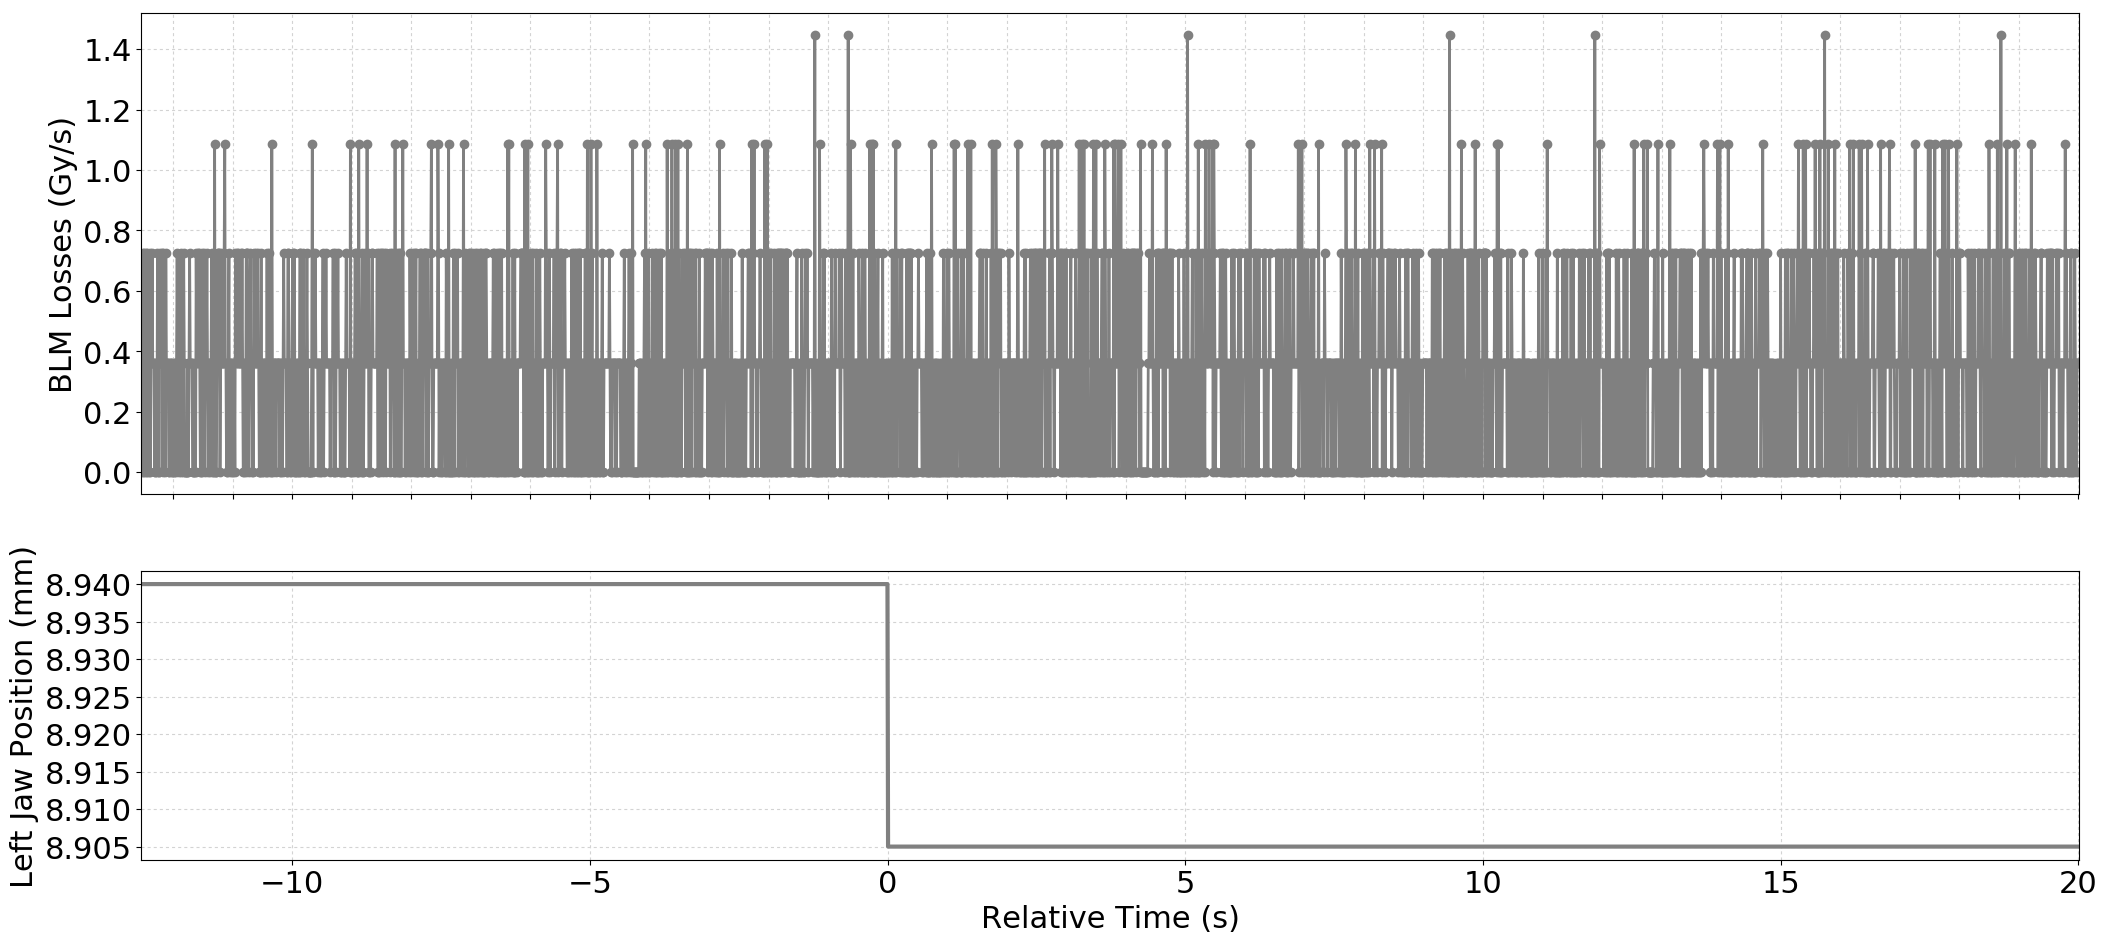

Values plotted in this chart, from the file beside it:
Timestamp, position, BLMTI.04L5.B1I10_TCTPH.4L5.B1
1494173400490, 8.94, 0.0
1494173400500, 8.94, 3.6200000000000004e-07
1494173400510, 8.94, 7.240000000000001e-07
1494173400520, 8.94, 0.0
1494173400530, 8.94, 0.0
1494173400540, 8.94, 7.240000000000001e-07
1494173400550, 8.94, 3.6200000000000004e-07
1494173400560, 8.94, 7.240000000000001e-07
1494173400570, 8.94, 0.0
1494173400580, 8.94, 0.0
1494173400590, 8.94, 7.240000000000001e-07
1494173400600, 8.94, 3.6200000000000004e-07
1494173400610, 8.94, 3.6200000000000004e-07
1494173400620, 8.94, 0.0
1494173400630, 8.94, 7.240000000000001e-07
1494173400640, 8.94, 0.0
1494173400650, 8.94, 3.6200000000000004e-07
1494173400660, 8.94, 3.6200000000000004e-07
1494173400670, 8.94, 7.240000000000001e-07
1494173400680, 8.94, 3.6200000000000004e-07
1494173400690, 8.94, 3.6200000000000004e-07
1494173400700, 8.94, 3.6200000000000004e-07
1494173400710, 8.94, 0.0
1494173400720, 8.94, 0.0
1494173400730, 8.94, 3.6200000000000004e-07
1494173400740, 8.94, 3.6200000000000004e-07
1494173400750, 8.94, 0.0
1494173400760, 8.94, 7.240000000000001e-07
1494173400770, 8.94, 3.6200000000000004e-07
1494173400780, 8.94, 0.0
1494173400790, 8.94, 0.0
1494173400800, 8.94, 7.240000000000001e-07
1494173400810, 8.94, 3.6200000000000004e-07
1494173400820, 8.94, 3.6200000000000004e-07
1494173400830, 8.94, 3.6200000000000004e-07
1494173400840, 8.94, 7.240000000000001e-07
1494173400850, 8.94, 0.0
1494173400860, 8.94, 7.240000000000001e-07
1494173400870, 8.94, 3.6200000000000004e-07
1494173400880, 8.94, 3.6200000000000004e-07
1494173400890, 8.94, 0.0
1494173400900, 8.94, 7.240000000000001e-07
1494173400910, 8.94, 3.6200000000000004e-07
1494173400920, 8.94, 3.6200000000000004e-07
1494173400930, 8.94, 3.6200000000000004e-07
1494173400940, 8.94, 3.6200000000000004e-07
1494173400950, 8.94, 0.0
1494173400960, 8.94, 0.0
1494173400970, 8.94, 3.6200000000000004e-07
1494173400980, 8.94, 3.6200000000000004e-07
1494173400990, 8.94, 3.6200000000000004e-07
1494173401000, 8.94, 0.0
1494173401010, 8.94, 0.0
1494173401020, 8.94, 3.6200000000000004e-07
1494173401030, 8.94, 0.0
1494173401040, 8.94, 0.0
1494173401050, 8.94, 3.6200000000000004e-07
1494173401060, 8.94, 3.6200000000000004e-07
1494173401070, 8.94, 0.0
1494173401080, 8.94, 3.6200000000000004e-07
... 3,195 more rows
